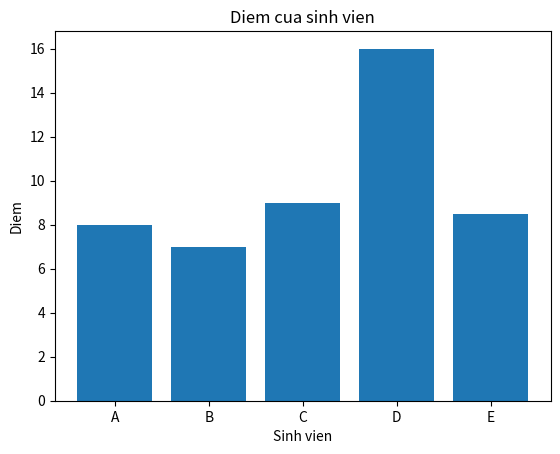

The script that saved this image:
import matplotlib.pyplot as plt

ten = ["A", "B", "C", "D", "E"]
diem = [8, 7, 9, 16, 8.5]

plt.bar(ten, diem)

plt.title("Diem cua sinh vien")
plt.xlabel("Sinh vien")
plt.ylabel("Diem")

plt.show()  
